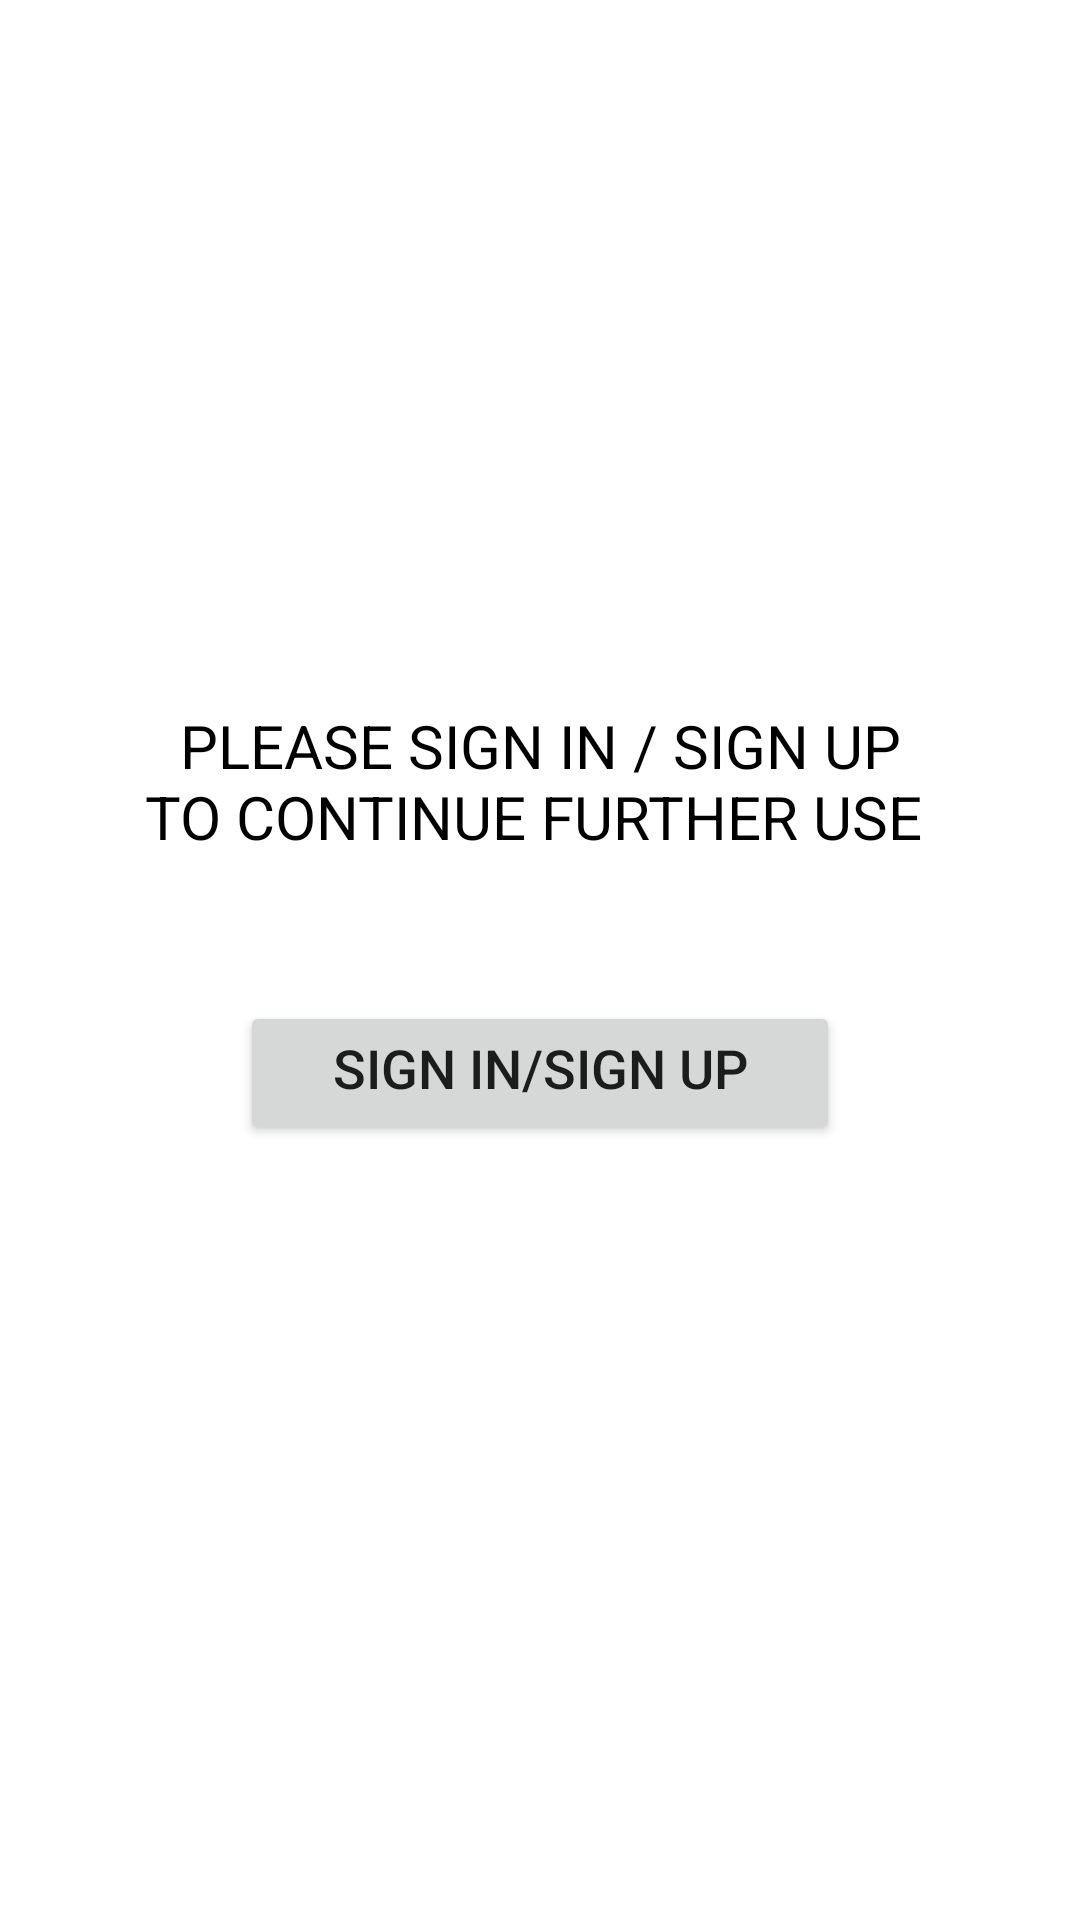

This screen was rendered from an Android layout file. Write that file and the resources it references.
<!-- AndroidManifest.xml: application theme AppTheme -->
<!-- res/layout/fragment_user_offers.xml -->
<?xml version="1.0" encoding="utf-8"?>
<FrameLayout xmlns:android="http://schemas.android.com/apk/res/android"
    xmlns:tools="http://schemas.android.com/tools"
    android:layout_width="match_parent"
    android:layout_height="match_parent"
    tools:context=".usermain.userFrags.userOffers">

    <RelativeLayout
        android:id="@+id/dialogView"
        android:layout_width="300dp"
        android:layout_height="200dp"
             android:layout_gravity="center"
        android:background="@drawable/cell4">
        <TextView
            android:id="@+id/txtWlcm"
            android:padding="15dp"
            android:layout_width="match_parent"
            android:layout_height="wrap_content"
            android:textSize="20sp"
            android:textColor="#000000"
            android:textAlignment="center"
            android:text="PLEASE SIGN IN / SIGN UP TO CONTINUE FURTHER USE "/>

        <Button
            android:id="@+id/btnSign"
            android:layout_width="wrap_content"
            android:layout_height="wrap_content"
            android:layout_below="@id/txtWlcm"
            android:layout_alignParentStart="true"
            android:layout_alignParentEnd="true"
            android:layout_marginStart="50dp"
            android:layout_marginTop="33dp"
            android:layout_marginEnd="50dp"
            android:gravity="center_horizontal"
            android:text="Sign in/Sign up"
            android:textSize="18sp" />
    </RelativeLayout>

</FrameLayout>
<!-- resources referenced by this layout -->
<resources>
  <style name="AppTheme" parent="Theme.MaterialComponents.Light.NoActionBar">
          
          <item name="colorPrimary">@color/colorPrimary</item>
          <item name="colorPrimaryDark">@color/colorPrimaryDark</item>
          <item name="colorAccent">@color/colorAccent</item>
  
  
      </style>
  <color name="colorPrimary">#000000</color>
  <color name="colorPrimaryDark">#000000</color>
  <color name="colorAccent">#000000</color>
</resources>
